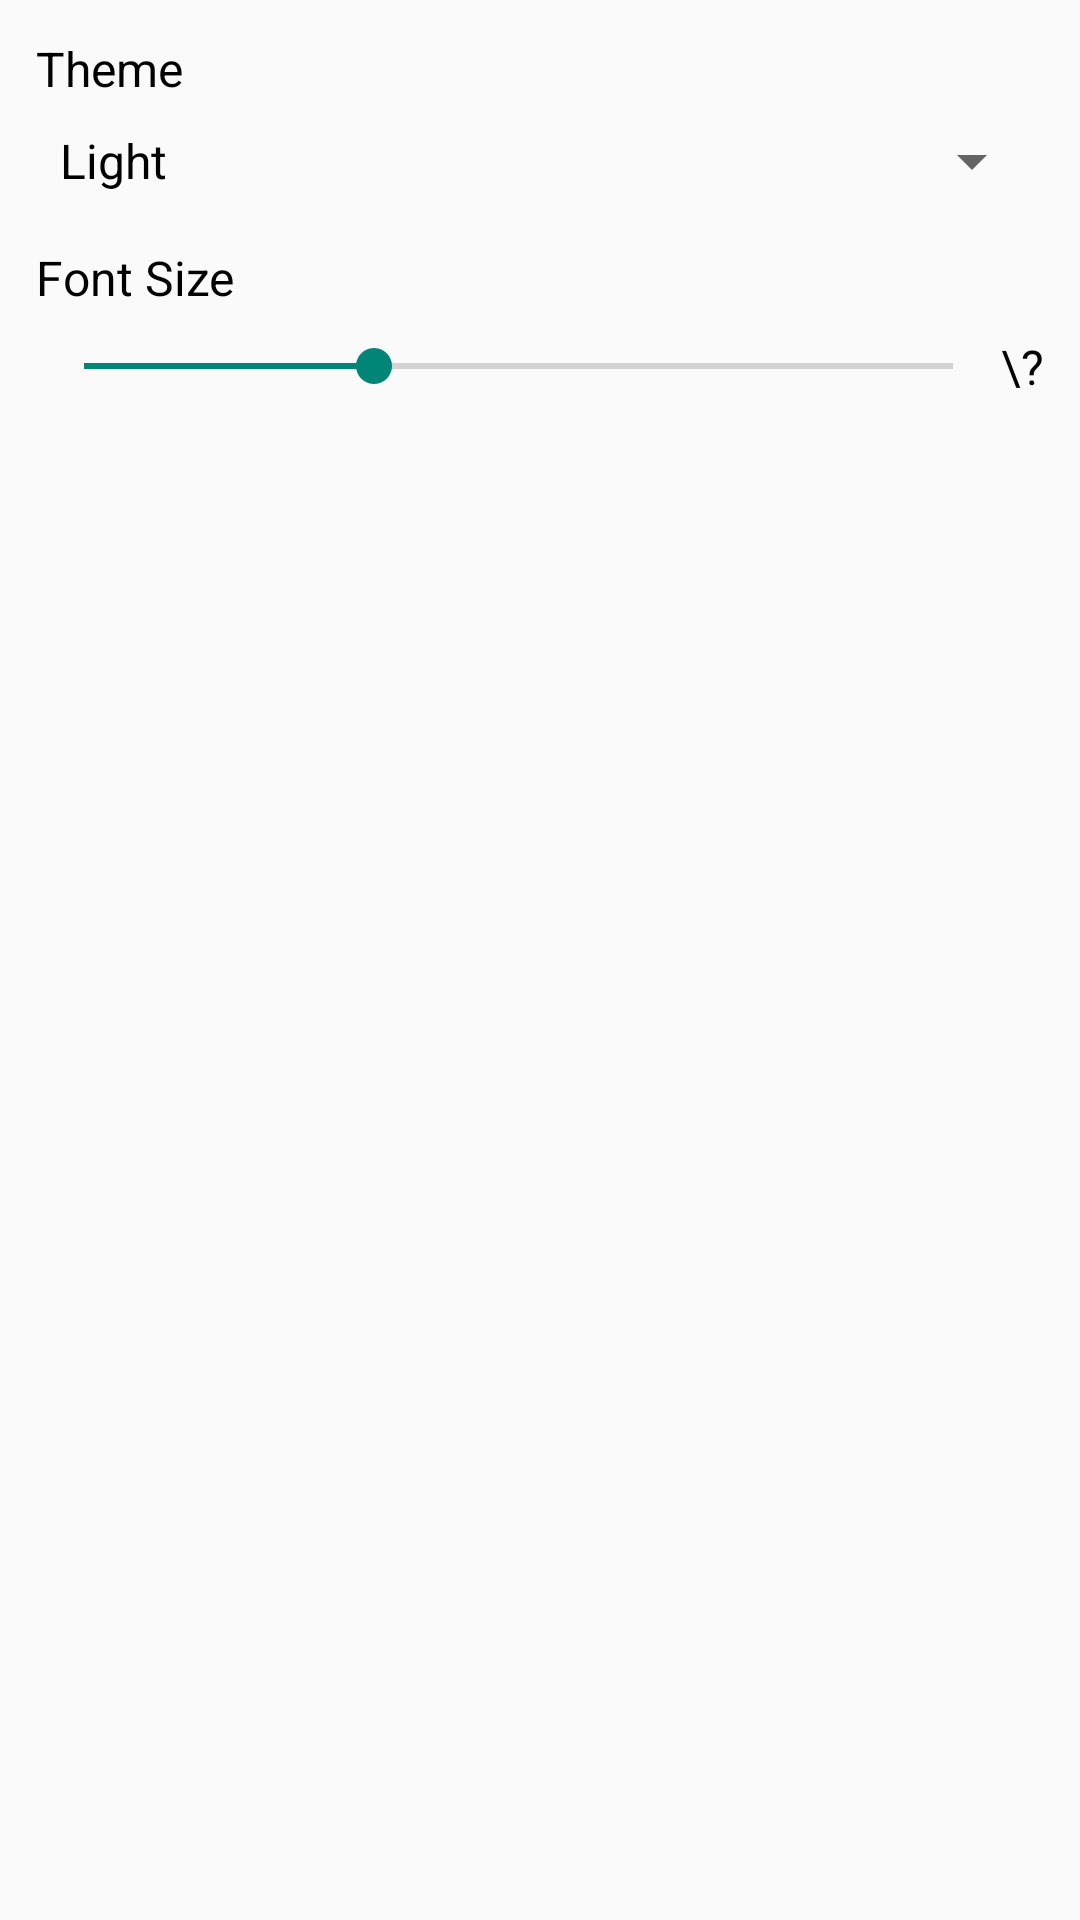

Android layout source for this screen:
<!-- AndroidManifest.xml: application theme Theme.Task5Light -->
<!-- res/layout/activity_settings.xml -->
<?xml version="1.0" encoding="utf-8"?>
<LinearLayout xmlns:android="http://schemas.android.com/apk/res/android"
    xmlns:app="http://schemas.android.com/apk/res-auto"
    xmlns:tools="http://schemas.android.com/tools"
    android:layout_width="match_parent"
    android:layout_height="match_parent"
    tools:context=".SettingsActivity"
    android:orientation="vertical"
    android:padding="12dp">

    <TextView
        android:id="@+id/theme_text"
        android:layout_width="wrap_content"
        android:layout_height="wrap_content"
        android:text="@string/theme"
        android:textSize="16sp"
        android:layout_marginBottom="8dp"/>

    <Spinner
        android:id="@+id/themeSpinner"
        android:layout_width="match_parent"
        android:layout_height="wrap_content"
        android:entries="@array/theme_options"/>

    
    <TextView
        android:id="@+id/font_text"
        android:layout_width="wrap_content"
        android:layout_height="wrap_content"
        android:text="@string/font_size"
        android:textSize="16sp"
        android:layout_marginTop="16dp"
        android:layout_marginBottom="8dp"/>

    <LinearLayout
        android:layout_width="match_parent"
        android:layout_height="wrap_content">

        <SeekBar
            android:id="@+id/fontSizeSeekBar"
            android:layout_width="0dp"
            android:layout_height="wrap_content"
            android:layout_weight="1"
            android:layout_gravity="center"
            android:max="12"
            android:progress="4"/>

        <TextView
            android:id="@+id/fontSizeText"
            android:layout_width="wrap_content"
            android:layout_height="wrap_content"
            android:text="\?"
            android:textSize="16sp"/>

    </LinearLayout>

</LinearLayout>
<!-- resources referenced by this layout -->
<resources>
  <string-array name="theme_options">
          <item>@string/theme_light</item>
          <item>@string/theme_dark</item>
      </string-array>
  <string name="font_size">Font Size</string>
  <string name="theme">Theme</string>
  <style name="Theme.Task5Light" parent="Theme.AppCompat.DayNight.DarkActionBar">
          
          <item name="colorPrimary">@color/purple_500</item>
          <item name="colorPrimaryVariant">@color/purple_700</item>
          <item name="colorOnPrimary">@color/white</item>
          <item name="android:textColor">@color/black</item>
          <item name="android:background">@null</item>
          <item name="editTextColor">@color/black</item>
          
          <item name="android:statusBarColor">?attr/colorPrimaryVariant</item>
          
      </style>
  <string name="theme_light">Light</string>
  <string name="theme_dark">Dark</string>
  <!-- not gathered from this repository: default colours our renderer supplied (Android Studio template values) -->
  <color name="purple_500">#FF6200EE</color>
  <color name="purple_700">#FF3700B3</color>
  <color name="black">#FF000000</color>
  <color name="white">#FFFFFFFF</color>
</resources>
